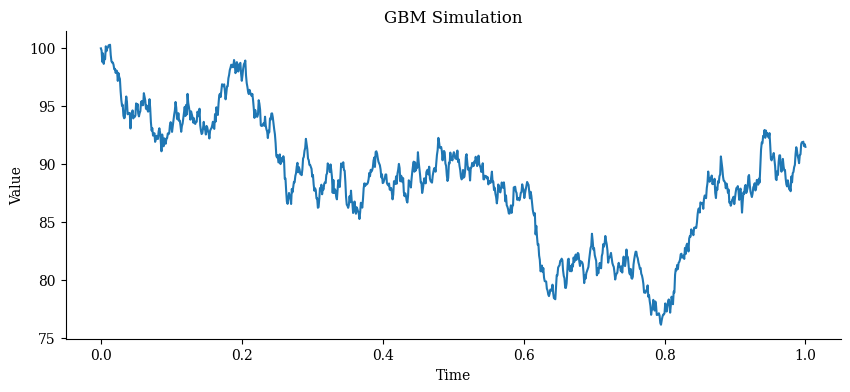
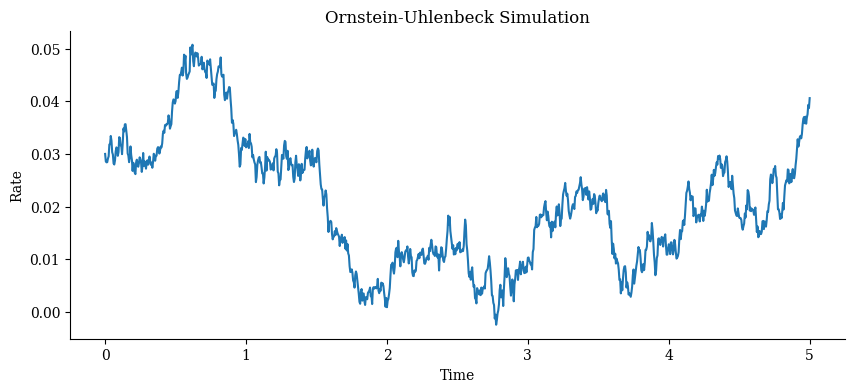
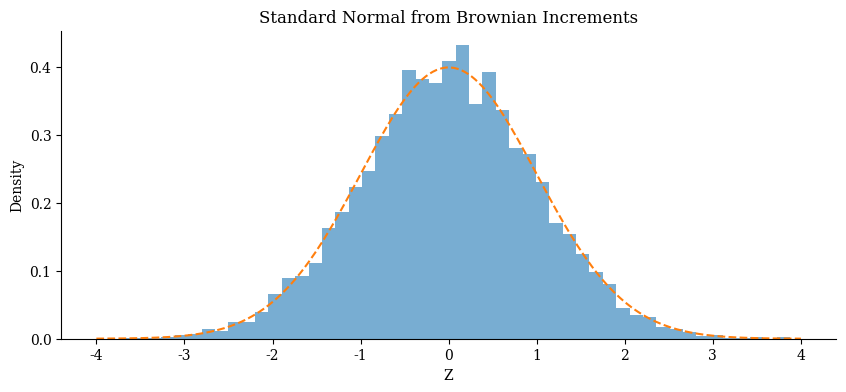
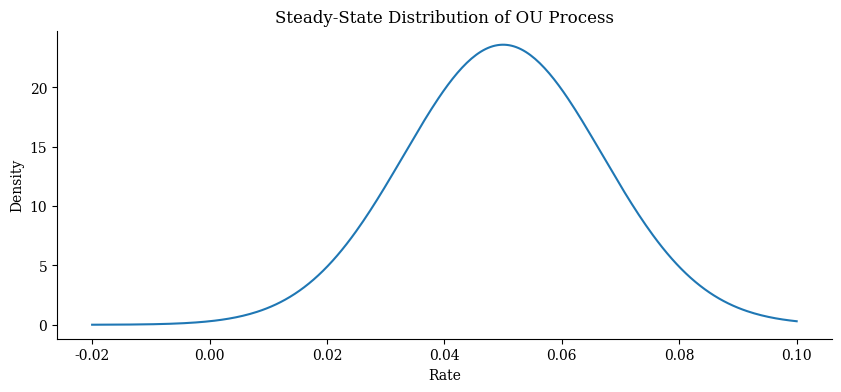

Write the Python code that produced these figures, in order.
import numpy as np
import matplotlib.pyplot as plt

# Set up consistent matplotlib style
plt.rcParams.update({
    "font.family": "serif",
    "axes.spines.top": False,
    "axes.spines.right": False
})

# Ito's Lemma for log(S)
def ito_log_gbm(S0, mu, sigma, T, steps):
    dt = T / steps
    t = np.linspace(0, T, steps + 1)
    W = np.cumsum(np.random.normal(0, np.sqrt(dt), size=steps))
    W = np.insert(W, 0, 0)
    ln_S = np.log(S0) + (mu - 0.5 * sigma**2) * t + sigma * W
    S = np.exp(ln_S)
    return t, S, ln_S

# Simulate Ornstein-Uhlenbeck process
def simulate_ou(r0, mu, theta, sigma, T, steps):
    dt = T / steps
    r = np.zeros(steps + 1)
    r[0] = r0
    for i in range(steps):
        dr = theta * (mu - r[i]) * dt + sigma * np.sqrt(dt) * np.random.normal()
        r[i+1] = r[i] + dr
    return np.linspace(0, T, steps + 1), r

# Generate standard normal from Brownian increment
def simulate_standard_normal_from_bm(T, steps):
    dt = T / steps
    dW = np.random.normal(0, np.sqrt(dt), size=steps)
    Z = dW / np.sqrt(dt)  # Standardized to N(0,1)
    return Z

# Steady-state distribution for OU
def steady_state_ou_pdf(x, mu, theta, sigma):
    var = sigma**2 / (2 * theta)
    return (1 / np.sqrt(2 * np.pi * var)) * np.exp(-(x - mu)**2 / (2 * var))

# Simulate GBM and log-returns using Ito
t, S, ln_S = ito_log_gbm(S0=100, mu=0.05, sigma=0.2, T=1, steps=1000)

plt.figure(figsize=(10, 4))
plt.plot(t, S, label="GBM Price")
plt.title("GBM Simulation")
plt.xlabel("Time")
plt.ylabel("Value")
plt.savefig("ito_gbm_logprice.png")
plt.show()

# Simulate Ornstein-Uhlenbeck Process
t_ou, r = simulate_ou(r0=0.03, mu=0.05, theta=0.7, sigma=0.02, T=5, steps=1000)

plt.figure(figsize=(10, 4))
plt.plot(t_ou, r, label="OU Process (Interest Rate)")
plt.title("Ornstein-Uhlenbeck Simulation")
plt.xlabel("Time")
plt.ylabel("Rate")
plt.savefig("ou_process.png")
plt.show()

# Generate and plot standard normal
Z = simulate_standard_normal_from_bm(T=1, steps=10000)

plt.figure(figsize=(10, 4))
plt.hist(Z, bins=50, density=True, alpha=0.6, label="Simulated Standard Normals")
x = np.linspace(-4, 4, 200)
plt.plot(x, (1/np.sqrt(2*np.pi)) * np.exp(-x**2 / 2), label="PDF N(0,1)", linestyle='--')
plt.title("Standard Normal from Brownian Increments")
plt.xlabel("Z")
plt.ylabel("Density")
plt.savefig("standard_normal.png")
plt.show()

# Plot steady-state distribution
x_vals = np.linspace(-0.02, 0.10, 300)
pdf_vals = steady_state_ou_pdf(x_vals, mu=0.05, theta=0.7, sigma=0.02)

plt.figure(figsize=(10, 4))
plt.plot(x_vals, pdf_vals, label="Steady-State PDF")
plt.title("Steady-State Distribution of OU Process")
plt.xlabel("Rate")
plt.ylabel("Density")
plt.savefig("ou_steady_state.png")
plt.show()